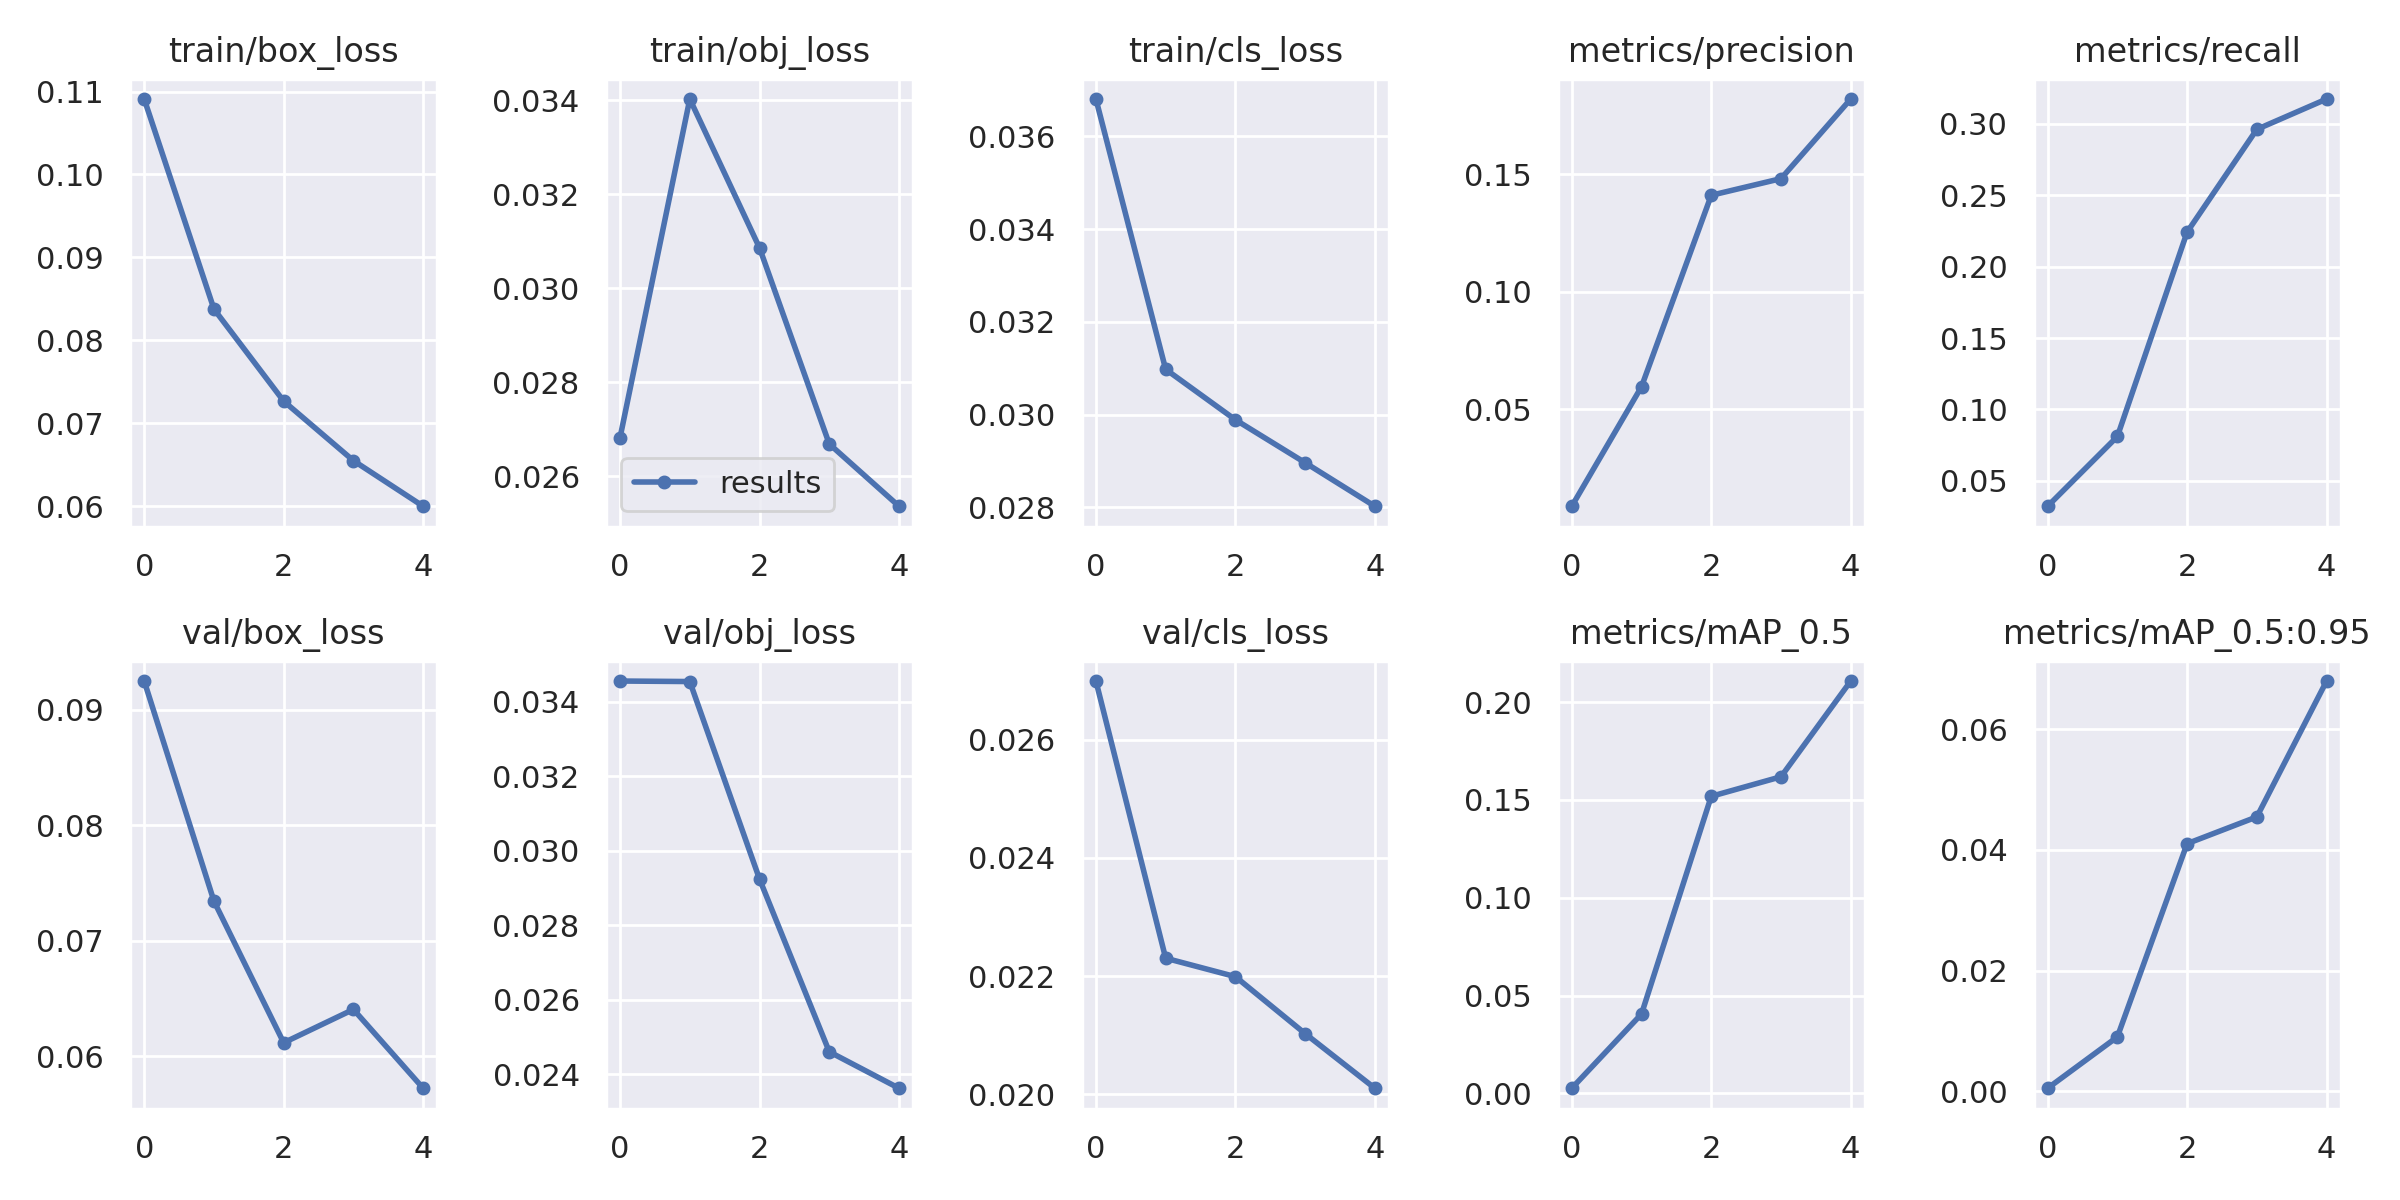

The data file committed next to this chart (first rows):
epoch, train/box_loss, train/obj_loss, train/cls_loss, metrics/precision, metrics/recall, metrics/mAP_0.5, metrics/mAP_0.5:0.95, val/box_loss, val/obj_loss, val/cls_loss, x/lr0, x/lr1, x/lr2
0, 0.1091, 0.02683, 0.0368, 0.008767, 0.03216, 0.002662, 0.0005223, 0.0925, 0.03455, 0.027, 0.00025, 0.00025, 0.09775
1, 0.08377, 0.03403, 0.03097, 0.05962, 0.08103, 0.04061, 0.009023, 0.07343, 0.03454, 0.0223, 0.0004662, 0.0004662, 0.09537
2, 0.07266, 0.03086, 0.02989, 0.141, 0.2243, 0.1519, 0.04102, 0.06115, 0.02924, 0.02199, 0.0005306, 0.0005306, 0.09283
3, 0.06548, 0.02669, 0.02896, 0.1481, 0.2963, 0.1619, 0.04546, 0.06404, 0.02461, 0.02103, 0.0004233, 0.0004233, 0.09012
4, 0.05998, 0.02536, 0.02802, 0.182, 0.3175, 0.2108, 0.06795, 0.05721, 0.02363, 0.0201, 0.0002399, 0.0002399, 0.08734
